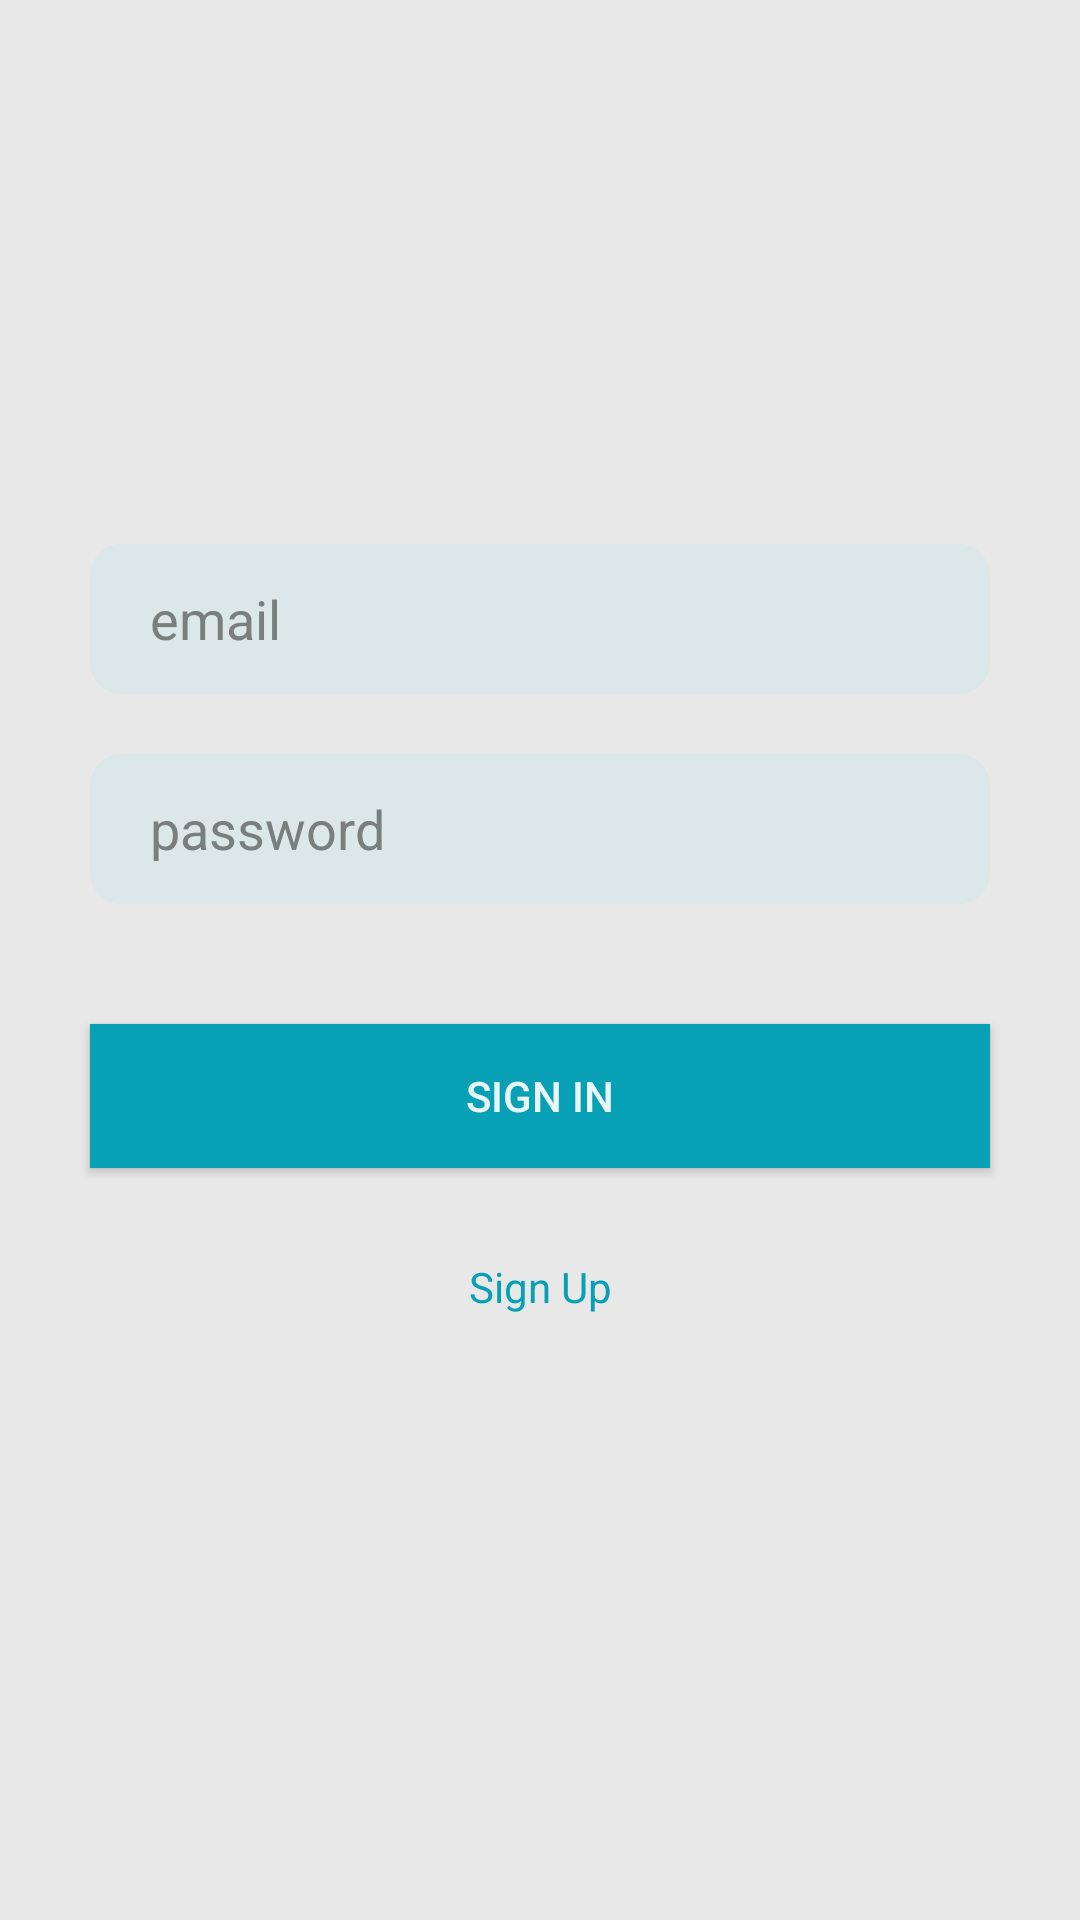

Reconstruct the res/layout file that produces this screen, plus the resources it refers to.
<!-- AndroidManifest.xml: application theme Base.Theme.AppMusicKotlin -->
<!-- res/layout/activity_sig_in_screen.xml -->
<?xml version="1.0" encoding="utf-8"?>
<LinearLayout
    xmlns:android="http://schemas.android.com/apk/res/android"
    android:id="@+id/main"
    android:layout_width="match_parent"
    android:layout_height="match_parent"
    android:background="@color/ThemeBackground"
    android:gravity="center"
    android:orientation="vertical">

    <EditText
        android:id="@+id/edtEmail"
        android:layout_width="300dp"
        android:layout_height="50dp"
        android:layout_marginVertical="10dp"
        android:background="@drawable/rounded_edittext_background"
        android:backgroundTint="@color/ThemeTextField"
        android:ems="10"
        android:gravity="center_vertical"
        android:hint="@string/SignIn_email_hint"
        android:inputType="text"
        android:paddingHorizontal="20dp"
        android:textColor="#888888"
        android:textColorHint="@color/HindTextField" />

    <EditText
        android:id="@+id/edtPassword"
        android:layout_width="300dp"
        android:layout_height="50dp"
        android:layout_marginVertical="10dp"
        android:background="@drawable/rounded_edittext_background"
        android:backgroundTint="@color/ThemeTextField"
        android:ems="10"
        android:gravity="center_vertical"
        android:hint="@string/SignIn_password_hint"
        android:inputType="text"
        android:paddingHorizontal="20dp"
        android:textColor="#888888"
        android:textColorHint="@color/HindTextField" />

    <Button
        android:id="@+id/btnLogin"
        android:layout_width="300dp"
        android:layout_height="wrap_content"
        android:layout_marginTop="30dp"
        android:background="@color/ThemeButton"
        android:text="@string/SignIn_Login_button"
        android:textColor="@color/TextButtonColor" />

    <TextView
        android:id="@+id/txtSignup"
        android:layout_width="match_parent"
        android:layout_height="wrap_content"
        android:layout_marginVertical="30dp"
        android:gravity="center"
        android:text="@string/SignIn_SignUp_textview"
        android:textColor="@color/ThemeButton" />

</LinearLayout>
<!-- resources referenced by this layout -->
<resources>
  <color name="HindTextField">#797f7f</color>
  <color name="TextButtonColor">#e9f6f8</color>
  <color name="ThemeBackground">#E8E8E8</color>
  <color name="ThemeButton">#08a0b5</color>
  <color name="ThemeTextField">#dbe7e8</color>
  <!-- drawable rounded_edittext_background (drawable) -->
  <?xml version="1.0" encoding="utf-8"?>
  <shape xmlns:android="http://schemas.android.com/apk/res/android"
      android:shape="rectangle">
      <corners android:radius="10dp" />
      <stroke android:width="1dp"
          android:color="#DBE7E8"
          />
      <solid android:color="@color/ThemeTextField"/>
  </shape>
  <string name="SignIn_Login_button">Sign In</string>
  <string name="SignIn_SignUp_textview">Sign Up</string>
  <string name="SignIn_email_hint">email</string>
  <string name="SignIn_password_hint">password</string>
  <style name="Base.Theme.AppMusicKotlin" parent="Theme.Material3.Light.NoActionBar">
          
          
      </style>
</resources>
